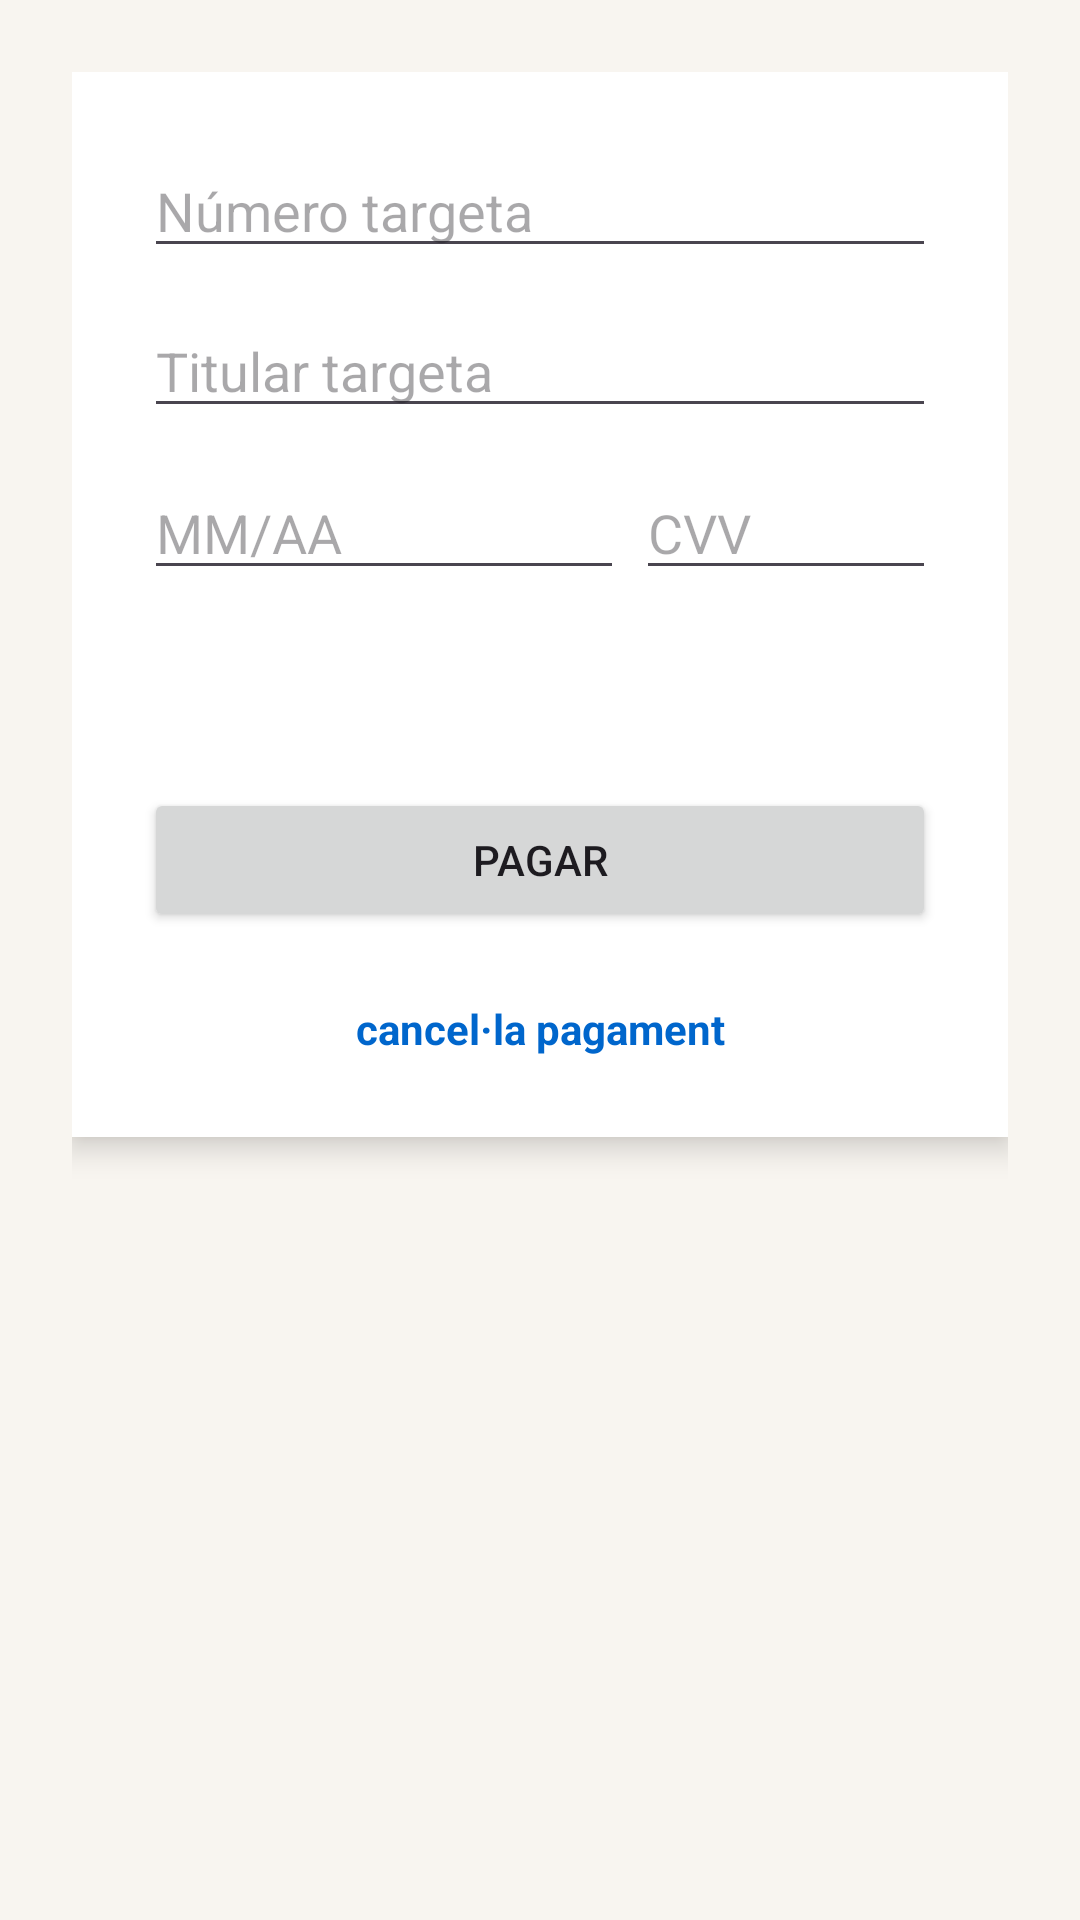

Here is an Android app screen rendered from its layout file. Give the layout XML and the strings, colors and styles it references.
<!-- AndroidManifest.xml: application theme Theme.Cafeteria -->
<!-- res/layout/fragment_pagament.xml -->
<?xml version="1.0" encoding="utf-8"?>
<FrameLayout xmlns:android="http://schemas.android.com/apk/res/android"
    xmlns:app="http://schemas.android.com/apk/res-auto"
    xmlns:tools="http://schemas.android.com/tools"
    android:layout_width="match_parent"
    android:layout_height="match_parent"
    tools:context=".fragments.PagamentFragment">

    <LinearLayout
        android:orientation="vertical"
        android:padding="24dp"
        android:layout_width="match_parent"
        android:layout_height="match_parent">

        <androidx.constraintlayout.widget.ConstraintLayout
            android:layout_width="match_parent"
            android:layout_height="355dp"
            android:background="@color/design_default_color_background"
            android:elevation="6dp"
            android:orientation="vertical"
            android:outlineAmbientShadowColor="@color/colorPrimaryVariant"
            android:padding="24dp">

            <EditText
                android:id="@+id/etCard"
                android:layout_width="match_parent"
                android:layout_height="wrap_content"
                android:hint="@string/numero_targeta"
                android:inputType="number"
                app:layout_constraintEnd_toEndOf="parent"
                app:layout_constraintStart_toStartOf="parent"
                app:layout_constraintTop_toTopOf="parent" />

            <EditText
                android:id="@+id/etCardOwner"
                android:layout_width="match_parent"
                android:layout_height="wrap_content"
                android:layout_marginTop="12dp"
                android:hint="@string/titular_targeta"
                android:inputType="textCapWords"
                app:layout_constraintEnd_toEndOf="parent"
                app:layout_constraintHorizontal_bias="0.0"
                app:layout_constraintStart_toStartOf="parent"
                app:layout_constraintTop_toBottomOf="@+id/etCard" />

            <EditText
                android:id="@+id/etExpiry"
                android:layout_width="160dp"
                android:layout_height="wrap_content"
                android:hint="MM/AA"
                app:layout_constraintBottom_toTopOf="@+id/btnConfirmPay"
                app:layout_constraintStart_toStartOf="parent"
                app:layout_constraintTop_toBottomOf="@+id/etCardOwner"
                app:layout_constraintVertical_bias="0.16" />

            <EditText
                android:id="@+id/etCvv"
                android:layout_width="100dp"
                android:layout_height="wrap_content"
                android:layout_marginStart="30dp"
                android:hint="CVV"
                android:inputType="numberPassword"
                app:layout_constraintBottom_toTopOf="@+id/btnConfirmPay"
                app:layout_constraintEnd_toEndOf="parent"
                app:layout_constraintHorizontal_bias="1.0"
                app:layout_constraintStart_toEndOf="@+id/etExpiry"
                app:layout_constraintTop_toBottomOf="@+id/etCardOwner"
                app:layout_constraintVertical_bias="0.16" />

            <Button
                android:id="@+id/btnConfirmPay"
                android:layout_width="match_parent"
                android:layout_height="wrap_content"
                android:layout_marginTop="120dp"
                android:text="Pagar"
                app:layout_constraintTop_toBottomOf="@+id/etCardOwner"
                tools:layout_editor_absoluteX="24dp" />

            <TextView
                android:id="@+id/tvCancelPayment"
                android:layout_width="wrap_content"
                android:layout_height="wrap_content"
                android:layout_marginTop="20dp"
                android:clickable="true"
                android:focusable="true"
                android:padding="8dp"
                android:text="@string/cancela_pagament"
                android:textColor="#0066CC"
                android:textStyle="bold"
                app:layout_constraintBottom_toBottomOf="parent"
                app:layout_constraintEnd_toEndOf="parent"
                app:layout_constraintStart_toStartOf="parent"
                app:layout_constraintTop_toBottomOf="@id/btnConfirmPay" />
        </androidx.constraintlayout.widget.ConstraintLayout>

    </LinearLayout>
</FrameLayout>
<!-- resources referenced by this layout -->
<resources>
  <color name="colorPrimaryVariant">#906D56</color>
  <string name="cancela_pagament">cancel·la pagament</string>
  <string name="numero_targeta">Número targeta</string>
  <string name="titular_targeta">Titular targeta</string>
  <style name="Theme.Cafeteria" parent="Base.Theme.Cafeteria">
          <item name="android:navigationBarColor">@color/colorPrimary</item>
          <item name="android:statusBarColor">@color/bg_bottom_nav</item>
          <item name="android:windowLightStatusBar">?attr/isLightTheme</item>
      </style>
  <style name="Base.Theme.Cafeteria" parent="Theme.Material3.DayNight.NoActionBar">
          <item name="materialButtonStyle">@style/Widget.Cafeteria.Button</item>
          
          <item name="colorPrimary">@color/colorPrimary</item>
          <item name="colorPrimaryContainer">@color/colorPrimaryVariant</item>
          <item name="colorSecondary">@color/colorSecondary</item>
          <item name="android:windowBackground">@color/background</item>
      </style>
  <color name="colorPrimary">#ccc1b5</color>
  <color name="bg_bottom_nav">#f0e0d0</color>
  <style name="Widget.Cafeteria.Button" parent="Widget.Material3.Button">
          
          <item name="backgroundTint">@color/colorButtonBackground</item>
          
          <item name="android:textColor">@color/colorButtonText</item>
      </style>
  <color name="colorSecondary">#552f08</color>
  <color name="background">#F8F5F0</color>
  <color name="colorButtonBackground">#552f08</color>
  <color name="colorButtonText">#FFFFFF</color>
</resources>
